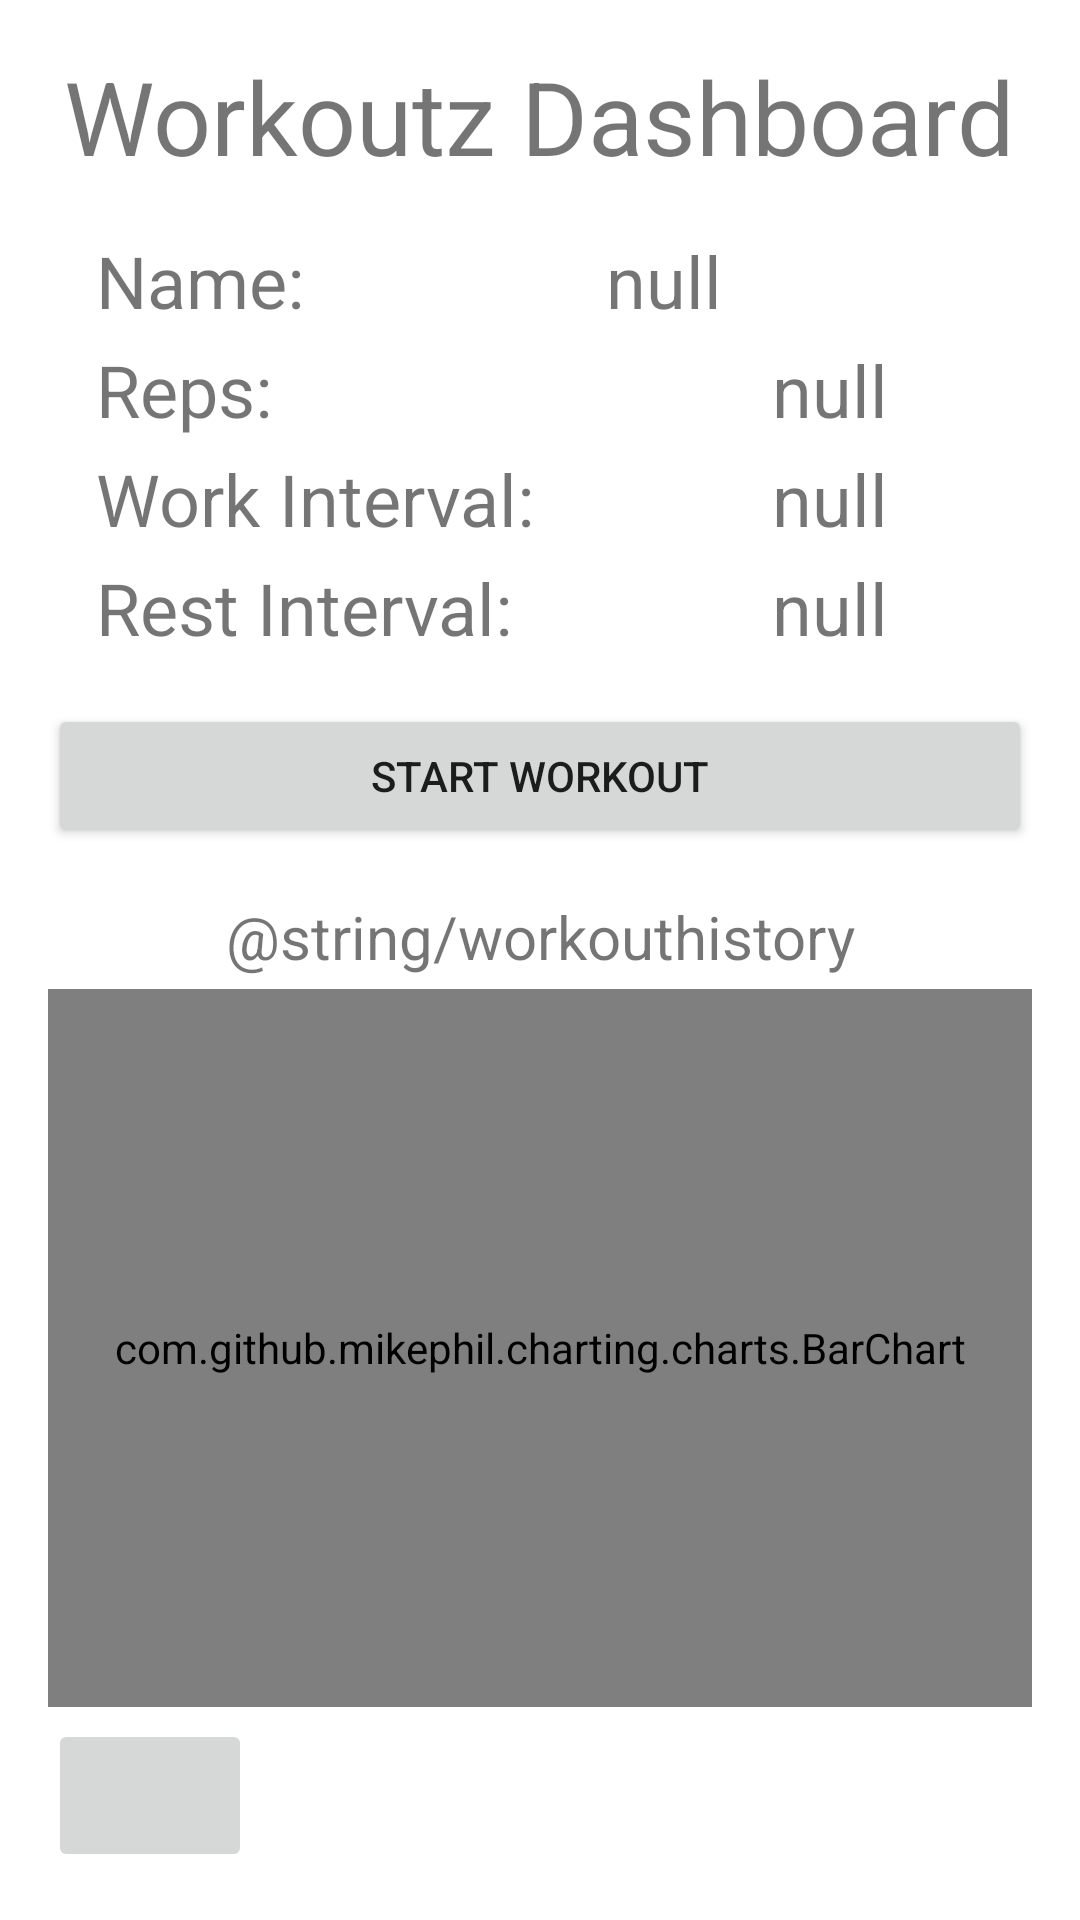

Here is an Android app screen rendered from its layout file. Give the layout XML and the strings, colors and styles it references.
<!-- AndroidManifest.xml: application theme Theme.Workoutz -->
<!-- res/layout/activity_profile_dashboard.xml -->
<?xml version="1.0" encoding="utf-8"?>
<androidx.constraintlayout.widget.ConstraintLayout xmlns:android="http://schemas.android.com/apk/res/android"
    xmlns:app="http://schemas.android.com/apk/res-auto"
    xmlns:tools="http://schemas.android.com/tools"
    android:layout_width="match_parent"
    android:layout_height="match_parent"
    tools:context=".ProfileDashboardActivity">

    <TextView
        android:id="@+id/dashboardTitle"
        android:layout_width="wrap_content"
        android:layout_height="wrap_content"
        android:layout_marginTop="16dp"
        android:text="@string/dashboard"
        android:textSize="34sp"
        app:layout_constraintEnd_toEndOf="parent"
        app:layout_constraintHorizontal_bias="0.498"
        app:layout_constraintStart_toStartOf="parent"
        app:layout_constraintTop_toTopOf="parent" />

    <TextView
        android:id="@+id/profileName"
        android:layout_width="wrap_content"
        android:layout_height="wrap_content"
        android:layout_marginStart="16dp"
        android:layout_marginTop="16dp"
        android:layout_marginEnd="16dp"
        android:text="null"
        android:textSize="24sp"
        app:layout_constraintEnd_toEndOf="parent"
        app:layout_constraintHorizontal_bias="0.451"
        app:layout_constraintStart_toEndOf="@+id/profileLabelName"
        app:layout_constraintTop_toBottomOf="@+id/dashboardTitle" />

    <TextView
        android:id="@+id/profileReps"
        android:layout_width="wrap_content"
        android:layout_height="wrap_content"
        android:layout_marginTop="4dp"
        android:layout_marginEnd="64dp"
        android:text="null"
        android:textSize="24sp"
        app:layout_constraintEnd_toEndOf="parent"
        app:layout_constraintTop_toBottomOf="@+id/profileName" />

    <TextView
        android:id="@+id/profileWorkInterval"
        android:layout_width="wrap_content"
        android:layout_height="wrap_content"
        android:layout_marginTop="4dp"
        android:layout_marginEnd="64dp"
        android:text="null"
        android:textSize="24sp"
        app:layout_constraintEnd_toEndOf="parent"
        app:layout_constraintTop_toBottomOf="@+id/profileReps" />

    <TextView
        android:id="@+id/profileRestInterval"
        android:layout_width="wrap_content"
        android:layout_height="wrap_content"
        android:layout_marginTop="4dp"
        android:layout_marginEnd="64dp"
        android:text="null"
        android:textSize="24sp"
        app:layout_constraintEnd_toEndOf="parent"
        app:layout_constraintTop_toBottomOf="@+id/profileWorkInterval" />

    <TextView
        android:id="@+id/profileLabelName"
        android:layout_width="wrap_content"
        android:layout_height="wrap_content"
        android:layout_marginStart="32dp"
        android:text="@string/name"
        android:textSize="24sp"
        app:layout_constraintBaseline_toBaselineOf="@+id/profileName"
        app:layout_constraintStart_toStartOf="parent" />

    <TextView
        android:id="@+id/profileLabelReps"
        android:layout_width="wrap_content"
        android:layout_height="wrap_content"
        android:layout_marginStart="32dp"
        android:text="@string/reps"
        android:textSize="24sp"
        app:layout_constraintBaseline_toBaselineOf="@+id/profileReps"
        app:layout_constraintStart_toStartOf="parent" />

    <TextView
        android:id="@+id/profileLabelWork"
        android:layout_width="wrap_content"
        android:layout_height="wrap_content"
        android:layout_marginStart="32dp"
        android:text="@string/work_interval"
        android:textSize="24sp"
        app:layout_constraintBaseline_toBaselineOf="@+id/profileWorkInterval"
        app:layout_constraintStart_toStartOf="parent" />

    <TextView
        android:id="@+id/profileLabelRest"
        android:layout_width="wrap_content"
        android:layout_height="wrap_content"
        android:layout_marginStart="32dp"
        android:text="@string/rest_interval"
        android:textSize="24sp"
        app:layout_constraintBaseline_toBaselineOf="@+id/profileRestInterval"
        app:layout_constraintStart_toStartOf="parent" />

    <Button
        android:id="@+id/button"
        android:layout_width="0dp"
        android:layout_height="wrap_content"
        android:layout_marginStart="16dp"
        android:layout_marginTop="16dp"
        android:layout_marginEnd="16dp"
        android:onClick="startButton"
        android:text="@string/start_workout_button"
        app:layout_constraintEnd_toEndOf="parent"
        app:layout_constraintHorizontal_bias="0.0"
        app:layout_constraintStart_toStartOf="parent"
        app:layout_constraintTop_toBottomOf="@+id/profileRestInterval" />

    <LinearLayout
        android:layout_width="0dp"
        android:layout_height="0dp"
        android:layout_marginLeft="16dp"
        android:layout_marginTop="4dp"
        android:layout_marginRight="16dp"
        android:layout_marginBottom="4dp"
        android:orientation="vertical"
        app:layout_constraintBottom_toTopOf="@+id/imageButton2"
        app:layout_constraintEnd_toEndOf="parent"
        app:layout_constraintStart_toStartOf="parent"
        app:layout_constraintTop_toBottomOf="@+id/textView">

        <com.github.mikephil.charting.charts.BarChart
            android:id="@+id/barchart"
            android:layout_width="match_parent"
            android:layout_height="match_parent" />
    </LinearLayout>

    <TextView
        android:id="@+id/textView"
        android:layout_width="wrap_content"
        android:layout_height="wrap_content"
        android:layout_marginTop="16dp"
        android:text="@string/workouthistory"
        android:textSize="20dp"
        app:layout_constraintEnd_toEndOf="parent"
        app:layout_constraintStart_toStartOf="parent"
        app:layout_constraintTop_toBottomOf="@+id/button" />

    <ImageButton
        android:id="@+id/imageButton2"
        android:layout_width="68dp"
        android:layout_height="51dp"
        android:layout_marginStart="16dp"
        android:layout_marginBottom="16dp"
        android:onClick="backButton"
        app:layout_constraintBottom_toBottomOf="parent"
        app:layout_constraintEnd_toEndOf="parent"
        app:layout_constraintHorizontal_bias="0.0"
        app:layout_constraintStart_toStartOf="parent"
        app:srcCompat="@drawable/ic_back"
        tools:ignore="SpeakableTextPresentCheck" />

</androidx.constraintlayout.widget.ConstraintLayout>
<!-- resources referenced by this layout -->
<resources>
  <string name="dashboard">Workoutz Dashboard</string>
  <string name="name">Name:</string>
  <string name="reps">Reps:</string>
  <string name="rest_interval">Rest Interval:</string>
  <string name="start_workout_button">Start Workout</string>
  <string name="work_interval">Work Interval:</string>
  <style name="Theme.Workoutz" parent="Theme.MaterialComponents.DayNight.DarkActionBar">
          
          <item name="colorPrimary">@color/purple_500</item>
          <item name="colorPrimaryVariant">@color/purple_700</item>
          <item name="colorOnPrimary">@color/white</item>
          
          <item name="colorSecondary">@color/teal_200</item>
          <item name="colorSecondaryVariant">@color/teal_700</item>
          <item name="colorOnSecondary">@color/black</item>
          
          <item name="android:statusBarColor" tools:targetApi="l">?attr/colorPrimaryVariant</item>
          
      </style>
  <!-- not gathered from this repository: default colours our renderer supplied (Android Studio template values) -->
  <color name="purple_500">#FF6200EE</color>
  <color name="purple_700">#FF3700B3</color>
  <color name="teal_200">#FF03DAC5</color>
  <color name="teal_700">#FF018786</color>
  <color name="black">#FF000000</color>
  <color name="white">#FFFFFFFF</color>
</resources>
